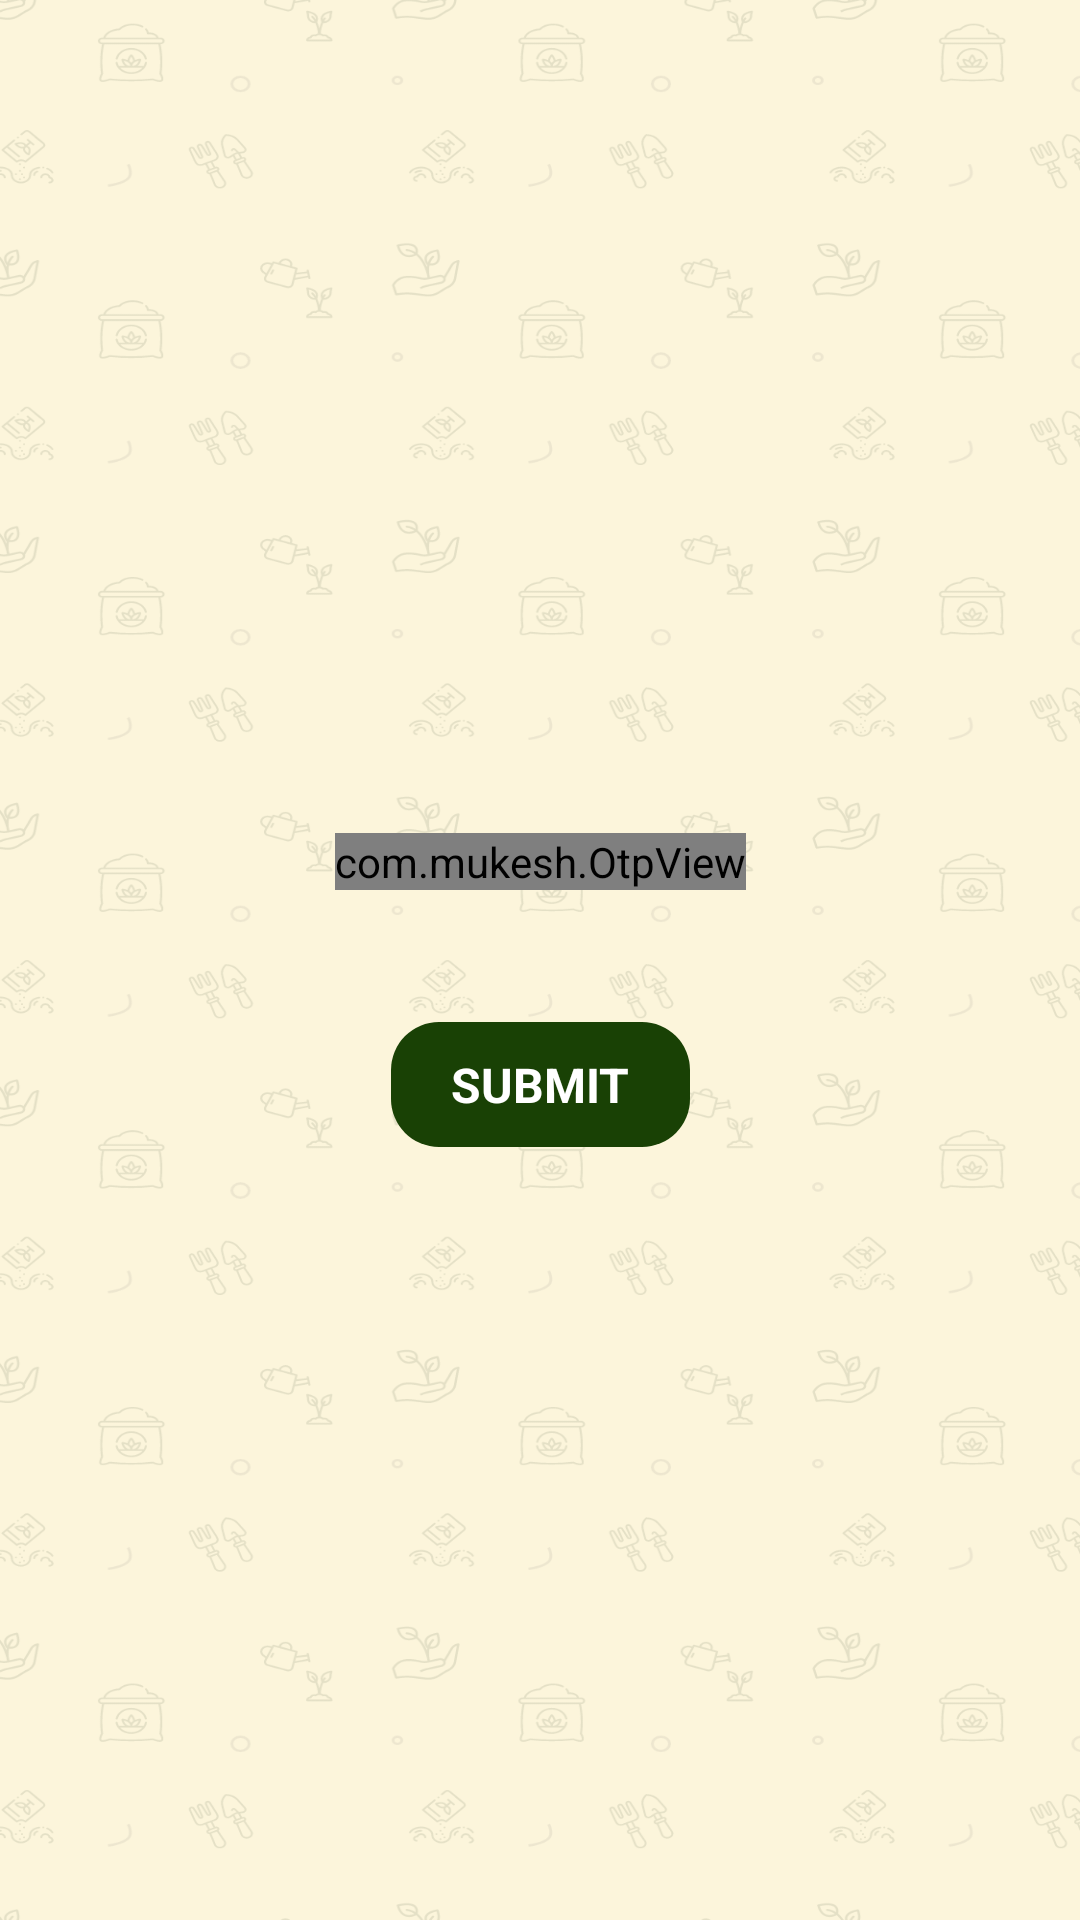

Layout XML and referenced resources for this Android screen:
<!-- AndroidManifest.xml: application theme AppTheme -->
<!-- res/layout/fragment_otp.xml -->
<?xml version="1.0" encoding="utf-8"?>
<androidx.constraintlayout.widget.ConstraintLayout xmlns:android="http://schemas.android.com/apk/res/android"
    xmlns:app="http://schemas.android.com/apk/res-auto"
    android:layout_width="match_parent"
    android:background="@drawable/bg_2"
    android:layout_height="match_parent">

    <com.mukesh.OtpView
        android:id="@+id/ovVerifyOtpView"
        style="@style/OtpWidget.OtpView"
        android:layout_width="wrap_content"
        android:layout_height="wrap_content"
        android:layout_margin="20dp"
        android:inputType="number"
        android:itemBackground="@color/colorTransparent"
        android:textColor="@android:color/black"
        app:itemCount="4"
        app:layout_constraintBottom_toTopOf="@+id/btnSubmitOTP"
        app:layout_constraintEnd_toEndOf="parent"
        app:layout_constraintHorizontal_bias="0.5"
        app:layout_constraintStart_toStartOf="parent"
        app:layout_constraintTop_toTopOf="parent"
        app:layout_constraintVertical_chainStyle="packed"
        app:lineColor="@color/transparent_33"
        app:viewType="line" />

    <TextView
        android:id="@+id/btnSubmitOTP"
        android:layout_width="wrap_content"
        android:layout_height="wrap_content"
        android:layout_gravity="center"
        android:layout_marginLeft="32dp"
        android:layout_marginTop="24dp"
        android:layout_marginRight="32dp"
        android:background="@drawable/black_button_bg_green"
        android:gravity="center"
        android:paddingStart="20dp"
        android:paddingTop="10dp"
        android:paddingEnd="20dp"
        android:paddingBottom="10dp"
        android:text="Submit"
        android:textAllCaps="true"
        android:textColor="@color/colorWhite"
        android:textSize="16dp"
        android:textStyle="bold"
        app:layout_constraintBottom_toBottomOf="parent"
        app:layout_constraintEnd_toEndOf="parent"
        app:layout_constraintHorizontal_bias="0.5"
        app:layout_constraintStart_toStartOf="parent"
        app:layout_constraintTop_toBottomOf="@+id/ovVerifyOtpView" />

</androidx.constraintlayout.widget.ConstraintLayout>
<!-- resources referenced by this layout -->
<resources>
  <color name="colorTransparent">#00000000</color>
  <color name="colorWhite">#FFFFFF</color>
  <color name="transparent_33">#33000000</color>
  <!-- drawable bg_2: png bitmap (drawable-hdpi, 74924 bytes) -->
  <!-- drawable black_button_bg_green (drawable) -->
  <?xml version="1.0" encoding="utf-8"?>
  <selector xmlns:android="http://schemas.android.com/apk/res/android">
  
      <item>
          <shape>
  
              <solid android:color="@color/darkGreen" />
  
              <corners android:bottomLeftRadius="16dp"
                  android:bottomRightRadius="16dp"
                  android:topLeftRadius="16dp"
                  android:topRightRadius="16dp" />
          </shape>
      </item>
  
  </selector>
  <style name="AppTheme" parent="Theme.AppCompat.Light.DarkActionBar">
          
          <item name="colorPrimary">@color/colorPrimary</item>
          <item name="colorPrimaryDark">@color/colorPrimaryDark</item>
          <item name="colorAccent">@color/colorAccent</item>
          <item name="colorControlNormal">@color/colorPrimary</item>
          <item name="colorControlActivated">@color/categoryHighlightColor</item>
      </style>
  <color name="darkGreen">#194105</color>
  <color name="colorPrimary">#194105</color>
  <color name="colorPrimaryDark"> #203118</color>
  <color name="colorAccent">#9c8d17</color>
  <color name="categoryHighlightColor">#F68D1E</color>
</resources>
